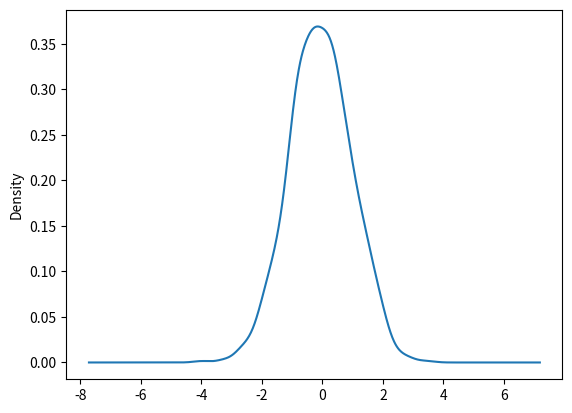

Source code (Python):
# importing libraries
import matplotlib.pyplot as plt
import pandas as pd
import numpy as np

df = pd.DataFrame(np.random.rand(10, 5),
	columns =['A', 'B', 'C', 'D', 'E'])

ser = pd.Series(np.random.randn(1000))
ser.plot.kde()

plt.show()
